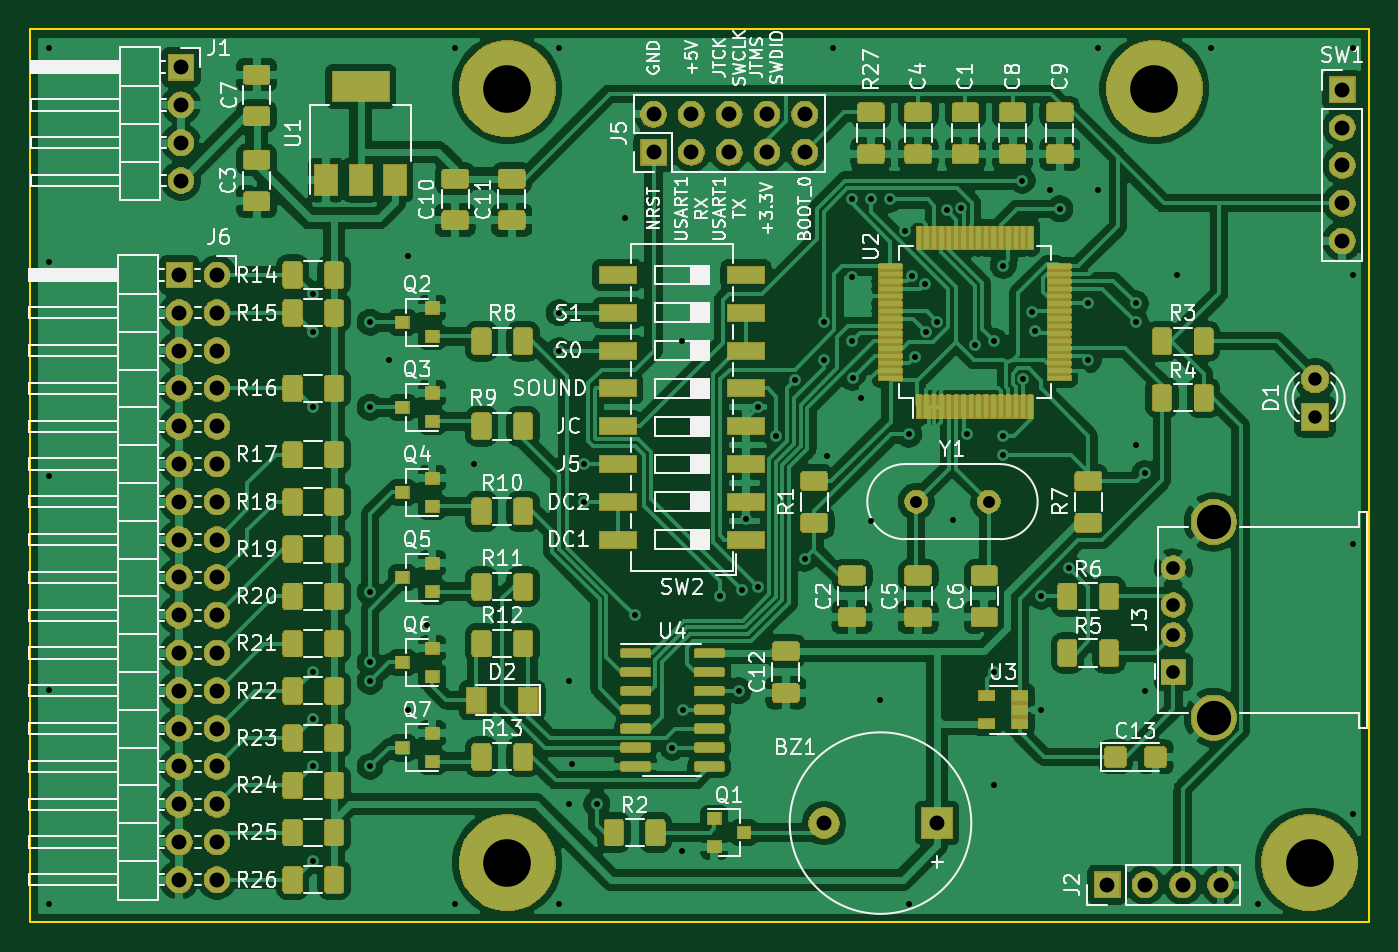
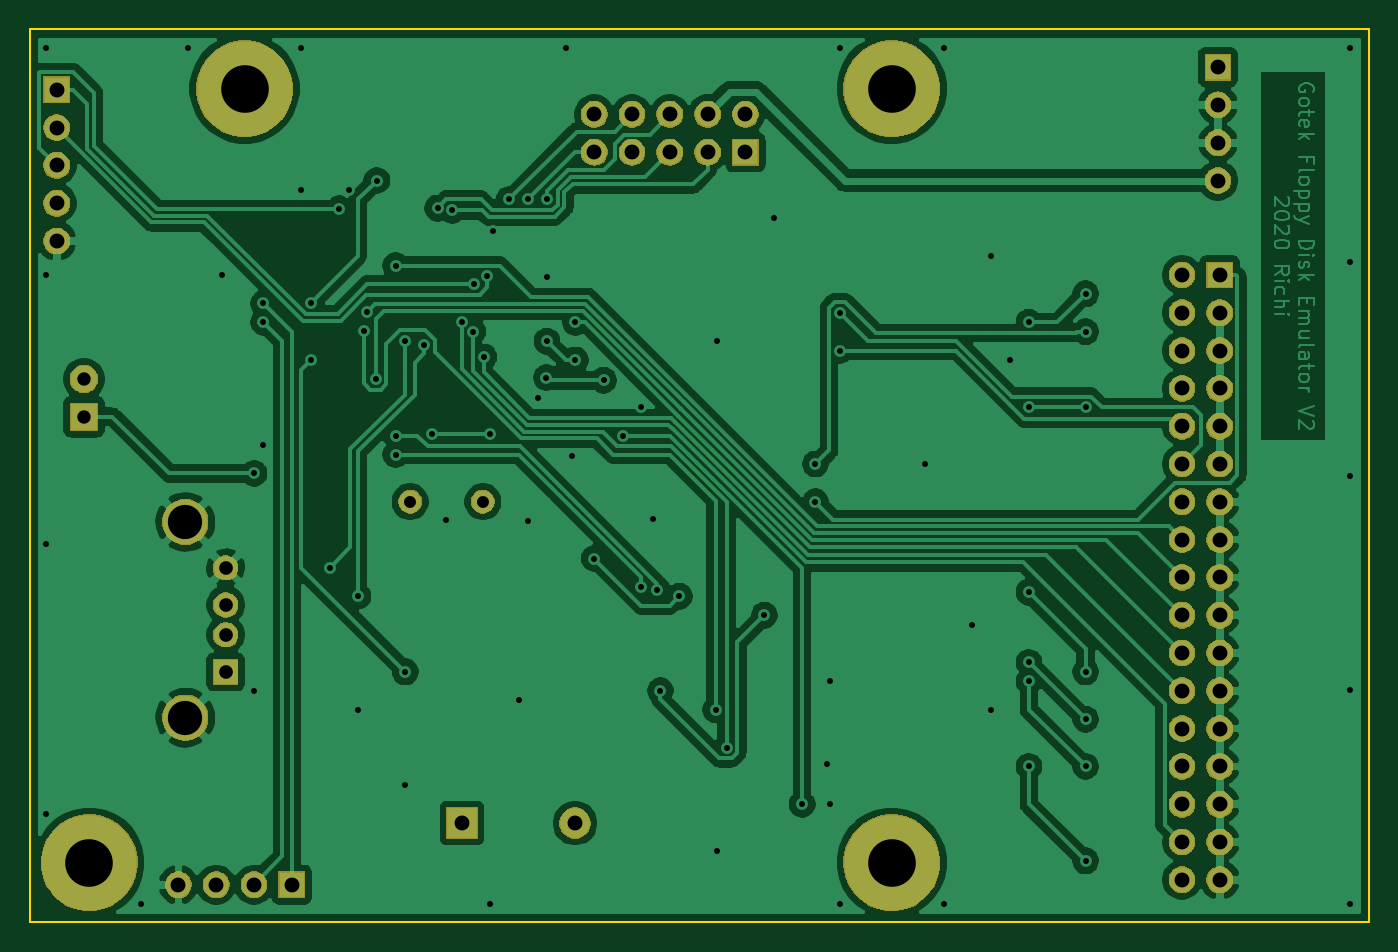
Circuit board: 9 layer files. Board 90.0 x 60.0 mm.
- bottom_copper: Gotek_Floppy_Disk_Emulator_V2-B_Cu.gbr (156863 bytes)
- bottom_mask: Gotek_Floppy_Disk_Emulator_V2-B_Mask.gbr (67031 bytes)
- bottom_silk: Gotek_Floppy_Disk_Emulator_V2-B_SilkS.gbr (526 bytes)
- outline: Gotek_Floppy_Disk_Emulator_V2-Edge_Cuts.gbr (725 bytes)
- top_copper: Gotek_Floppy_Disk_Emulator_V2-F_Cu.gbr (613026 bytes)
- top_mask: Gotek_Floppy_Disk_Emulator_V2-F_Mask.gbr (208636 bytes)
- top_silk: Gotek_Floppy_Disk_Emulator_V2-F_SilkS.gbr (95808 bytes)
- drill: Gotek_Floppy_Disk_Emulator_V2-NPTH.drl (284 bytes)
- drill: Gotek_Floppy_Disk_Emulator_V2-PTH.drl (2923 bytes)

=== bottom_copper: Gotek_Floppy_Disk_Emulator_V2-B_Cu.gbr (156863 bytes, source omitted) ===
=== bottom_mask: Gotek_Floppy_Disk_Emulator_V2-B_Mask.gbr (67031 bytes, source omitted) ===
=== bottom_silk: Gotek_Floppy_Disk_Emulator_V2-B_SilkS.gbr ===
G04 #@! TF.GenerationSoftware,KiCad,Pcbnew,(5.1.5)-3*
G04 #@! TF.CreationDate,2020-10-28T12:36:19+01:00*
G04 #@! TF.ProjectId,Gotek_Floppy_Disk_Emulator_V2,476f7465-6b5f-4466-9c6f-7070795f4469,rev?*
G04 #@! TF.SameCoordinates,Original*
G04 #@! TF.FileFunction,Legend,Bot*
G04 #@! TF.FilePolarity,Positive*
%FSLAX46Y46*%
G04 Gerber Fmt 4.6, Leading zero omitted, Abs format (unit mm)*
G04 Created by KiCad (PCBNEW (5.1.5)-3) date 2020-10-28 12:36:19*
%MOMM*%
%LPD*%
G04 APERTURE LIST*
G04 APERTURE END LIST*
M02*

=== outline: Gotek_Floppy_Disk_Emulator_V2-Edge_Cuts.gbr ===
G04 #@! TF.GenerationSoftware,KiCad,Pcbnew,(5.1.5)-3*
G04 #@! TF.CreationDate,2020-10-28T12:36:19+01:00*
G04 #@! TF.ProjectId,Gotek_Floppy_Disk_Emulator_V2,476f7465-6b5f-4466-9c6f-7070795f4469,rev?*
G04 #@! TF.SameCoordinates,Original*
G04 #@! TF.FileFunction,Profile,NP*
%FSLAX46Y46*%
G04 Gerber Fmt 4.6, Leading zero omitted, Abs format (unit mm)*
G04 Created by KiCad (PCBNEW (5.1.5)-3) date 2020-10-28 12:36:19*
%MOMM*%
%LPD*%
G04 APERTURE LIST*
%ADD10C,0.120000*%
G04 APERTURE END LIST*
D10*
X81915000Y-115880000D02*
X81915000Y-55880000D01*
X171915000Y-115880000D02*
X81915000Y-115880000D01*
X171915000Y-55880000D02*
X171915000Y-115880000D01*
X81915000Y-55880000D02*
X171915000Y-55880000D01*
M02*

=== top_copper: Gotek_Floppy_Disk_Emulator_V2-F_Cu.gbr (613026 bytes, source omitted) ===
=== top_mask: Gotek_Floppy_Disk_Emulator_V2-F_Mask.gbr (208636 bytes, source omitted) ===
=== top_silk: Gotek_Floppy_Disk_Emulator_V2-F_SilkS.gbr (95808 bytes, source omitted) ===
=== drill: Gotek_Floppy_Disk_Emulator_V2-NPTH.drl ===
M48
; DRILL file {KiCad (5.1.5)-3} date 28/10/2020 12:36:24
; FORMAT={-:-/ absolute / inch / decimal}
; #@! TF.CreationDate,2020-10-28T12:36:24+01:00
; #@! TF.GenerationSoftware,Kicad,Pcbnew,(5.1.5)-3
; #@! TF.FileFunction,NonPlated,1,2,NPTH
FMAT,2
INCH
%
G90
G05
T0
M30

=== drill: Gotek_Floppy_Disk_Emulator_V2-PTH.drl ===
M48
; DRILL file {KiCad (5.1.5)-3} date 28/10/2020 12:36:24
; FORMAT={-:-/ absolute / inch / decimal}
; #@! TF.CreationDate,2020-10-28T12:36:24+01:00
; #@! TF.GenerationSoftware,Kicad,Pcbnew,(5.1.5)-3
; #@! TF.FileFunction,Plated,1,2,PTH
FMAT,2
INCH
T1C0.0157
T2C0.0315
T3C0.0354
T4C0.0362
T5C0.0394
T6C0.0906
T7C0.1260
%
G90
G05
T1
X3.275Y-2.25
X3.275Y-2.8157
X3.275Y-3.3815
X3.275Y-3.9472
X3.275Y-4.513
X3.975Y-2.9
X3.975Y-3.0
X3.975Y-3.2
X3.975Y-3.9
X3.975Y-4.025
X3.975Y-4.15
X3.975Y-4.4
X4.125Y-2.975
X4.125Y-3.2
X4.125Y-3.689
X4.125Y-3.875
X4.125Y-3.925
X4.125Y-4.15
X4.175Y-3.075
X4.225Y-2.8
X4.225Y-4.0
X4.275Y-3.775
X4.35Y-2.25
X4.35Y-4.513
X4.4Y-3.35
X4.625Y-2.25
X4.625Y-2.95
X4.625Y-3.05
X4.625Y-4.513
X4.65Y-3.925
X4.65Y-4.25
X4.66Y-4.143
X4.69Y-3.35
X4.69Y-3.45
X4.725Y-4.25
X4.8Y-2.7
X4.825Y-3.75
X4.925Y-4.1
X4.95Y-3.025
X4.95Y-4.375
X4.9535Y-4.0
X5.05Y-3.7
X5.1Y-3.95
X5.1077Y-3.6827
X5.119Y-3.495
X5.15Y-3.2
X5.15Y-3.675
X5.2Y-3.275
X5.25Y-3.1285
X5.275Y-3.6
X5.325Y-2.975
X5.325Y-3.075
X5.333Y-3.33
X5.35Y-2.25
X5.4Y-2.65
X5.4Y-2.8559
X5.4Y-3.025
X5.4016Y-3.1216
X5.425Y-3.175
X5.45Y-2.65
X5.45Y-3.5
X5.475Y-3.975
X5.5Y-2.65
X5.5415Y-2.7335
X5.55Y-3.2715
X5.55Y-4.513
X5.5579Y-2.8535
X5.5673Y-3.0673
X5.5921Y-2.875
X5.5965Y-3.0
X5.6261Y-2.9741
X5.65Y-2.6785
X5.666Y-3.497
X5.689Y-2.673
X5.7043Y-3.2715
X5.725Y-3.0351
X5.775Y-3.025
X5.775Y-3.9
X5.775Y-4.2
X5.8Y-2.825
X5.8Y-3.275
X5.8Y-3.325
X5.85Y-2.6
X5.8535Y-3.125
X5.8768Y-2.9482
X5.8853Y-2.9989
X5.9Y-3.7
X5.9Y-4.0
X5.925Y-2.625
X5.95Y-2.675
X5.975Y-3.625
X6.025Y-2.925
X6.025Y-3.075
X6.05Y-2.25
X6.05Y-2.625
X6.15Y-2.925
X6.15Y-2.975
X6.15Y-3.3
X6.175Y-3.375
X6.175Y-3.95
X6.26Y-2.85
X6.35Y-2.25
X6.475Y-4.513
X6.725Y-2.25
X6.725Y-2.85
X6.725Y-3.5624
X6.725Y-4.275
T2
X5.5697Y-3.4496
X5.7618Y-3.4496
T3
X6.625Y-3.125
X6.625Y-3.225
T4
X6.25Y-3.6244
X6.25Y-3.7228
X6.25Y-3.8016
X6.25Y-3.9
T5
X6.075Y-4.4632
X6.175Y-4.4632
X6.275Y-4.4632
X6.375Y-4.4632
X3.62Y-2.85
X3.62Y-2.95
X3.62Y-3.05
X3.62Y-3.15
X3.62Y-3.25
X3.62Y-3.35
X3.62Y-3.45
X3.62Y-3.55
X3.62Y-3.65
X3.62Y-3.75
X3.62Y-3.85
X3.62Y-3.95
X3.62Y-4.05
X3.62Y-4.15
X3.62Y-4.25
X3.62Y-4.35
X3.62Y-4.45
X3.72Y-2.85
X3.72Y-2.95
X3.72Y-3.05
X3.72Y-3.15
X3.72Y-3.25
X3.72Y-3.35
X3.72Y-3.45
X3.72Y-3.55
X3.72Y-3.65
X3.72Y-3.75
X3.72Y-3.85
X3.72Y-3.95
X3.72Y-4.05
X3.72Y-4.15
X3.72Y-4.25
X3.72Y-4.35
X3.72Y-4.45
X6.697Y-2.36
X6.697Y-2.46
X6.697Y-2.56
X6.697Y-2.66
X6.697Y-2.76
X3.625Y-2.3
X3.625Y-2.4
X3.625Y-2.5
X3.625Y-2.6
X4.875Y-2.425
X4.875Y-2.525
X4.975Y-2.425
X4.975Y-2.525
X5.075Y-2.425
X5.075Y-2.525
X5.175Y-2.425
X5.175Y-2.525
X5.275Y-2.425
X5.275Y-2.525
X5.3258Y-4.3
X5.625Y-4.3
T6
X6.3567Y-3.5035
X6.3567Y-4.0209
T7
X4.4882Y-4.4047
X6.6108Y-4.4047
X6.2Y-2.3575
X4.4882Y-2.3575
T0
M30

